Run: headless pygame with SDL's dummy video driver; simulated clock (each Clock.tick advances the game by its frame time, no real sleeping); random seed 0; keys injected as events and as key.get_pressed() state; mouse plan: one left click at the window centre at the start of phase 2, then a move to the lower-right quarter at the start of phase 3.
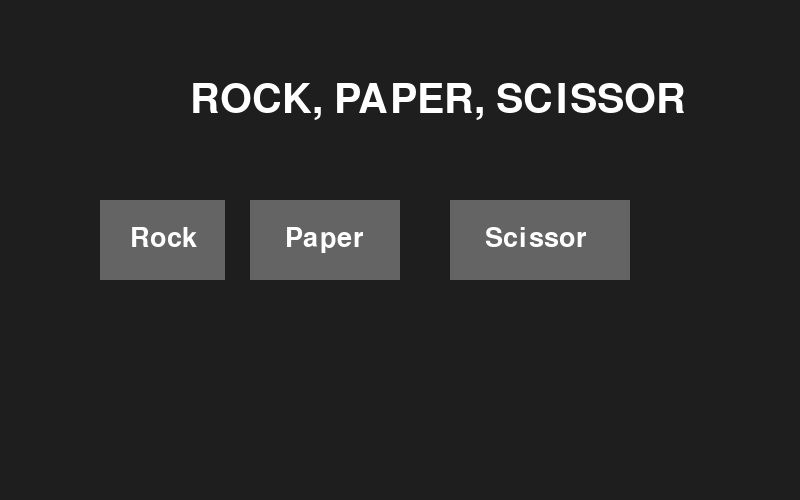
Frame 1 of 4 · flips 1–60 · no input
Frame 2 of 4 · flips 61–180 · clicked the window centre · tapped SPACE, RETURN · held RIGHT (→), D · screen unchanged from frame 1, image omitted
Frame 3 of 4 · flips 181–300 · moved the mouse to the lower-right quarter · held DOWN (↓), S · screen unchanged from frame 2, image omitted
Frame 4 of 4 · flips 301–420 · held LEFT (←), A, UP (↑), W · screen unchanged from frame 3, image omitted

The pygame program that drew these frames:

import random
import pygame

pygame.init()

screen = pygame.display.set_mode((800, 500))

# Buttons
#no= x,y,width and length
rock_button = pygame.Rect(100, 200, 125, 80)
paper_button = pygame.Rect(250, 200, 150, 80)
scissor_button = pygame.Rect(450, 200, 180, 80)

# Fonts
big_font = pygame.font.Font(None, 60)
font = pygame.font.Font(None, 40)

you = None
computer = None
result = ""

choices = ["rock", "paper", "scissor"]


def check(computer, you):

    if computer == you:
        return 0

    if computer == 2 and you == 1:
        return -1

    if computer == 0 and you == 2:
        return -1

    if computer == 1 and you == 0:
        return -1

    return 1


running = True

while running:

    # Check events
    for event in pygame.event.get():

        if event.type == pygame.QUIT:
            running = False

        if event.type == pygame.MOUSEBUTTONDOWN:

            # Rock
            if rock_button.collidepoint(event.pos):
                you = 0
                computer = random.randint(0, 2)

                score = check(computer, you)

                if score == 0:
                    result = "It's a draw"
                elif score == -1:
                    result = "You lose"
                else:
                    result = "You win!"

            # Paper
            elif paper_button.collidepoint(event.pos):
                you = 1
                computer = random.randint(0, 2)

                score = check(computer, you)

                if score == 0:
                    result = "It's a draw"
                elif score == -1:
                    result = "You lose"
                else:
                    result = "You win!"

            # Scissor
            elif scissor_button.collidepoint(event.pos):
                you = 2
                computer = random.randint(0, 2)

                score = check(computer, you)

                if score == 0:
                    result = "It's a draw"
                elif score == -1:
                    result = "You lose"
                else:
                    result = "You win!"

    # Background
    screen.fill((30, 30, 30))

    # Title
    title = big_font.render(
        "ROCK, PAPER, SCISSOR",
        True,
        (255, 255, 255)
    )

    screen.blit(title, (190, 80))

    # Draw buttons
    pygame.draw.rect(screen, (100, 100, 100), rock_button)
    pygame.draw.rect(screen, (100, 100, 100), paper_button)
    pygame.draw.rect(screen, (100, 100, 100), scissor_button)

    # Button text
    rock_text = font.render("Rock", True, (255, 255, 255))
    paper_text = font.render("Paper", True, (255, 255, 255))
    scissor_text = font.render("Scissor", True, (255, 255, 255))

    screen.blit(rock_text, (rock_button.x + 30, rock_button.y + 25))
    screen.blit(paper_text, (paper_button.x + 35, paper_button.y + 25))
    screen.blit(scissor_text, (scissor_button.x + 35, scissor_button.y + 25))

    # Show choices and result
    if you is not None:

        you_text = font.render(
            "You: " + choices[you],
            True,
            (255, 255, 255)
        )

        computer_text = font.render(
            "Computer: " + choices[computer],
            True,
            (255, 255, 255)
        )

        result_text = font.render(
            result,
            True,
            (255, 255, 255)
        )

        screen.blit(you_text, (100, 350))
        screen.blit(computer_text, (100, 390))
        screen.blit(result_text, (500, 370))

    # Update window
    pygame.display.flip()


pygame.quit()
